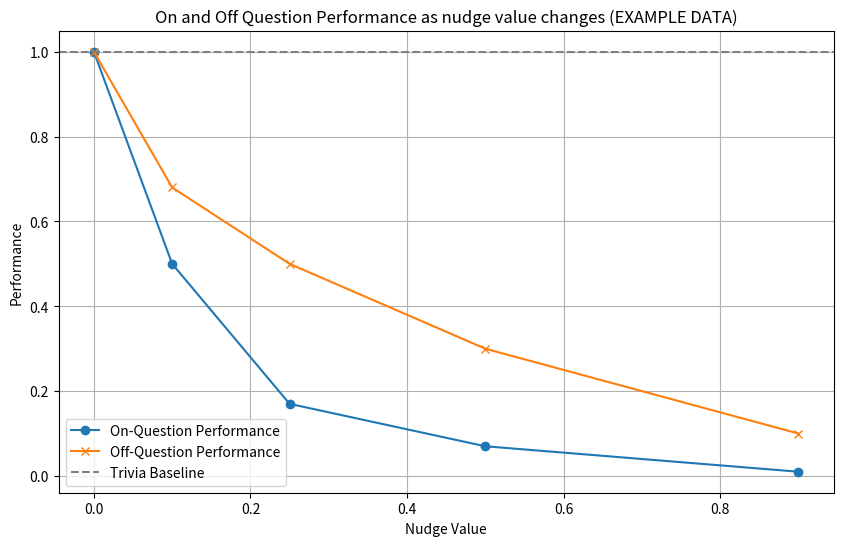
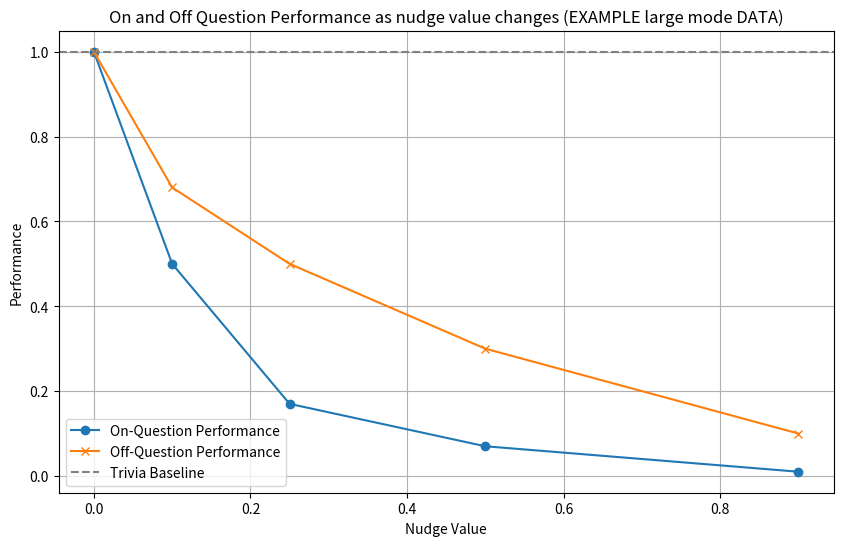

Here is the Python script that generated these plots, in order:
!pip install matplotlib

import matplotlib.pyplot as plt


baseline_small = 1    # need to fill in
nudge_values_small = [0, 0.1, 0.25, 0.5, 0.9] # need to fill in 
on_question_perf_small = [baseline_small, 0.5, 0.17, 0.07, 0.01] # need to fill in 
off_question_perf_small = [baseline_small, 0.68, 0.5, 0.3, 0.1] # need to fill in

plt.figure(figsize=(10, 6))
plt.plot(nudge_values_small, on_question_perf_small, marker='o', linestyle='-', label='On-Question Performance')
plt.plot(nudge_values_small, off_question_perf_small, marker='x', linestyle='-', label='Off-Question Performance')
plt.axhline(y=baseline_small, color='gray', linestyle='--', label='Trivia Baseline')

plt.xlabel('Nudge Value')
plt.ylabel('Performance')
plt.title('On and Off Question Performance as nudge value changes (EXAMPLE DATA)')
plt.legend()
plt.grid(True)
plt.show()


baseline_large = 1    # need to fill in
nudge_values_large = [0, 0.1, 0.25, 0.5, 0.9] # need to fill in 
on_question_perf_large = [baseline_large, 0.5, 0.17, 0.07, 0.01] # need to fill in 
off_question_perf_large = [baseline_large, 0.68, 0.5, 0.3, 0.1] # need to fill in

plt.figure(figsize=(10, 6))
plt.plot(nudge_values_large, on_question_perf_large, marker='o', linestyle='-', label='On-Question Performance')
plt.plot(nudge_values_large, off_question_perf_large, marker='x', linestyle='-', label='Off-Question Performance')
plt.axhline(y=baseline_large, color='gray', linestyle='--', label='Trivia Baseline')

plt.xlabel('Nudge Value')
plt.ylabel('Performance')
plt.title('On and Off Question Performance as nudge value changes (EXAMPLE large mode DATA)')
plt.legend()
plt.grid(True)
plt.show()